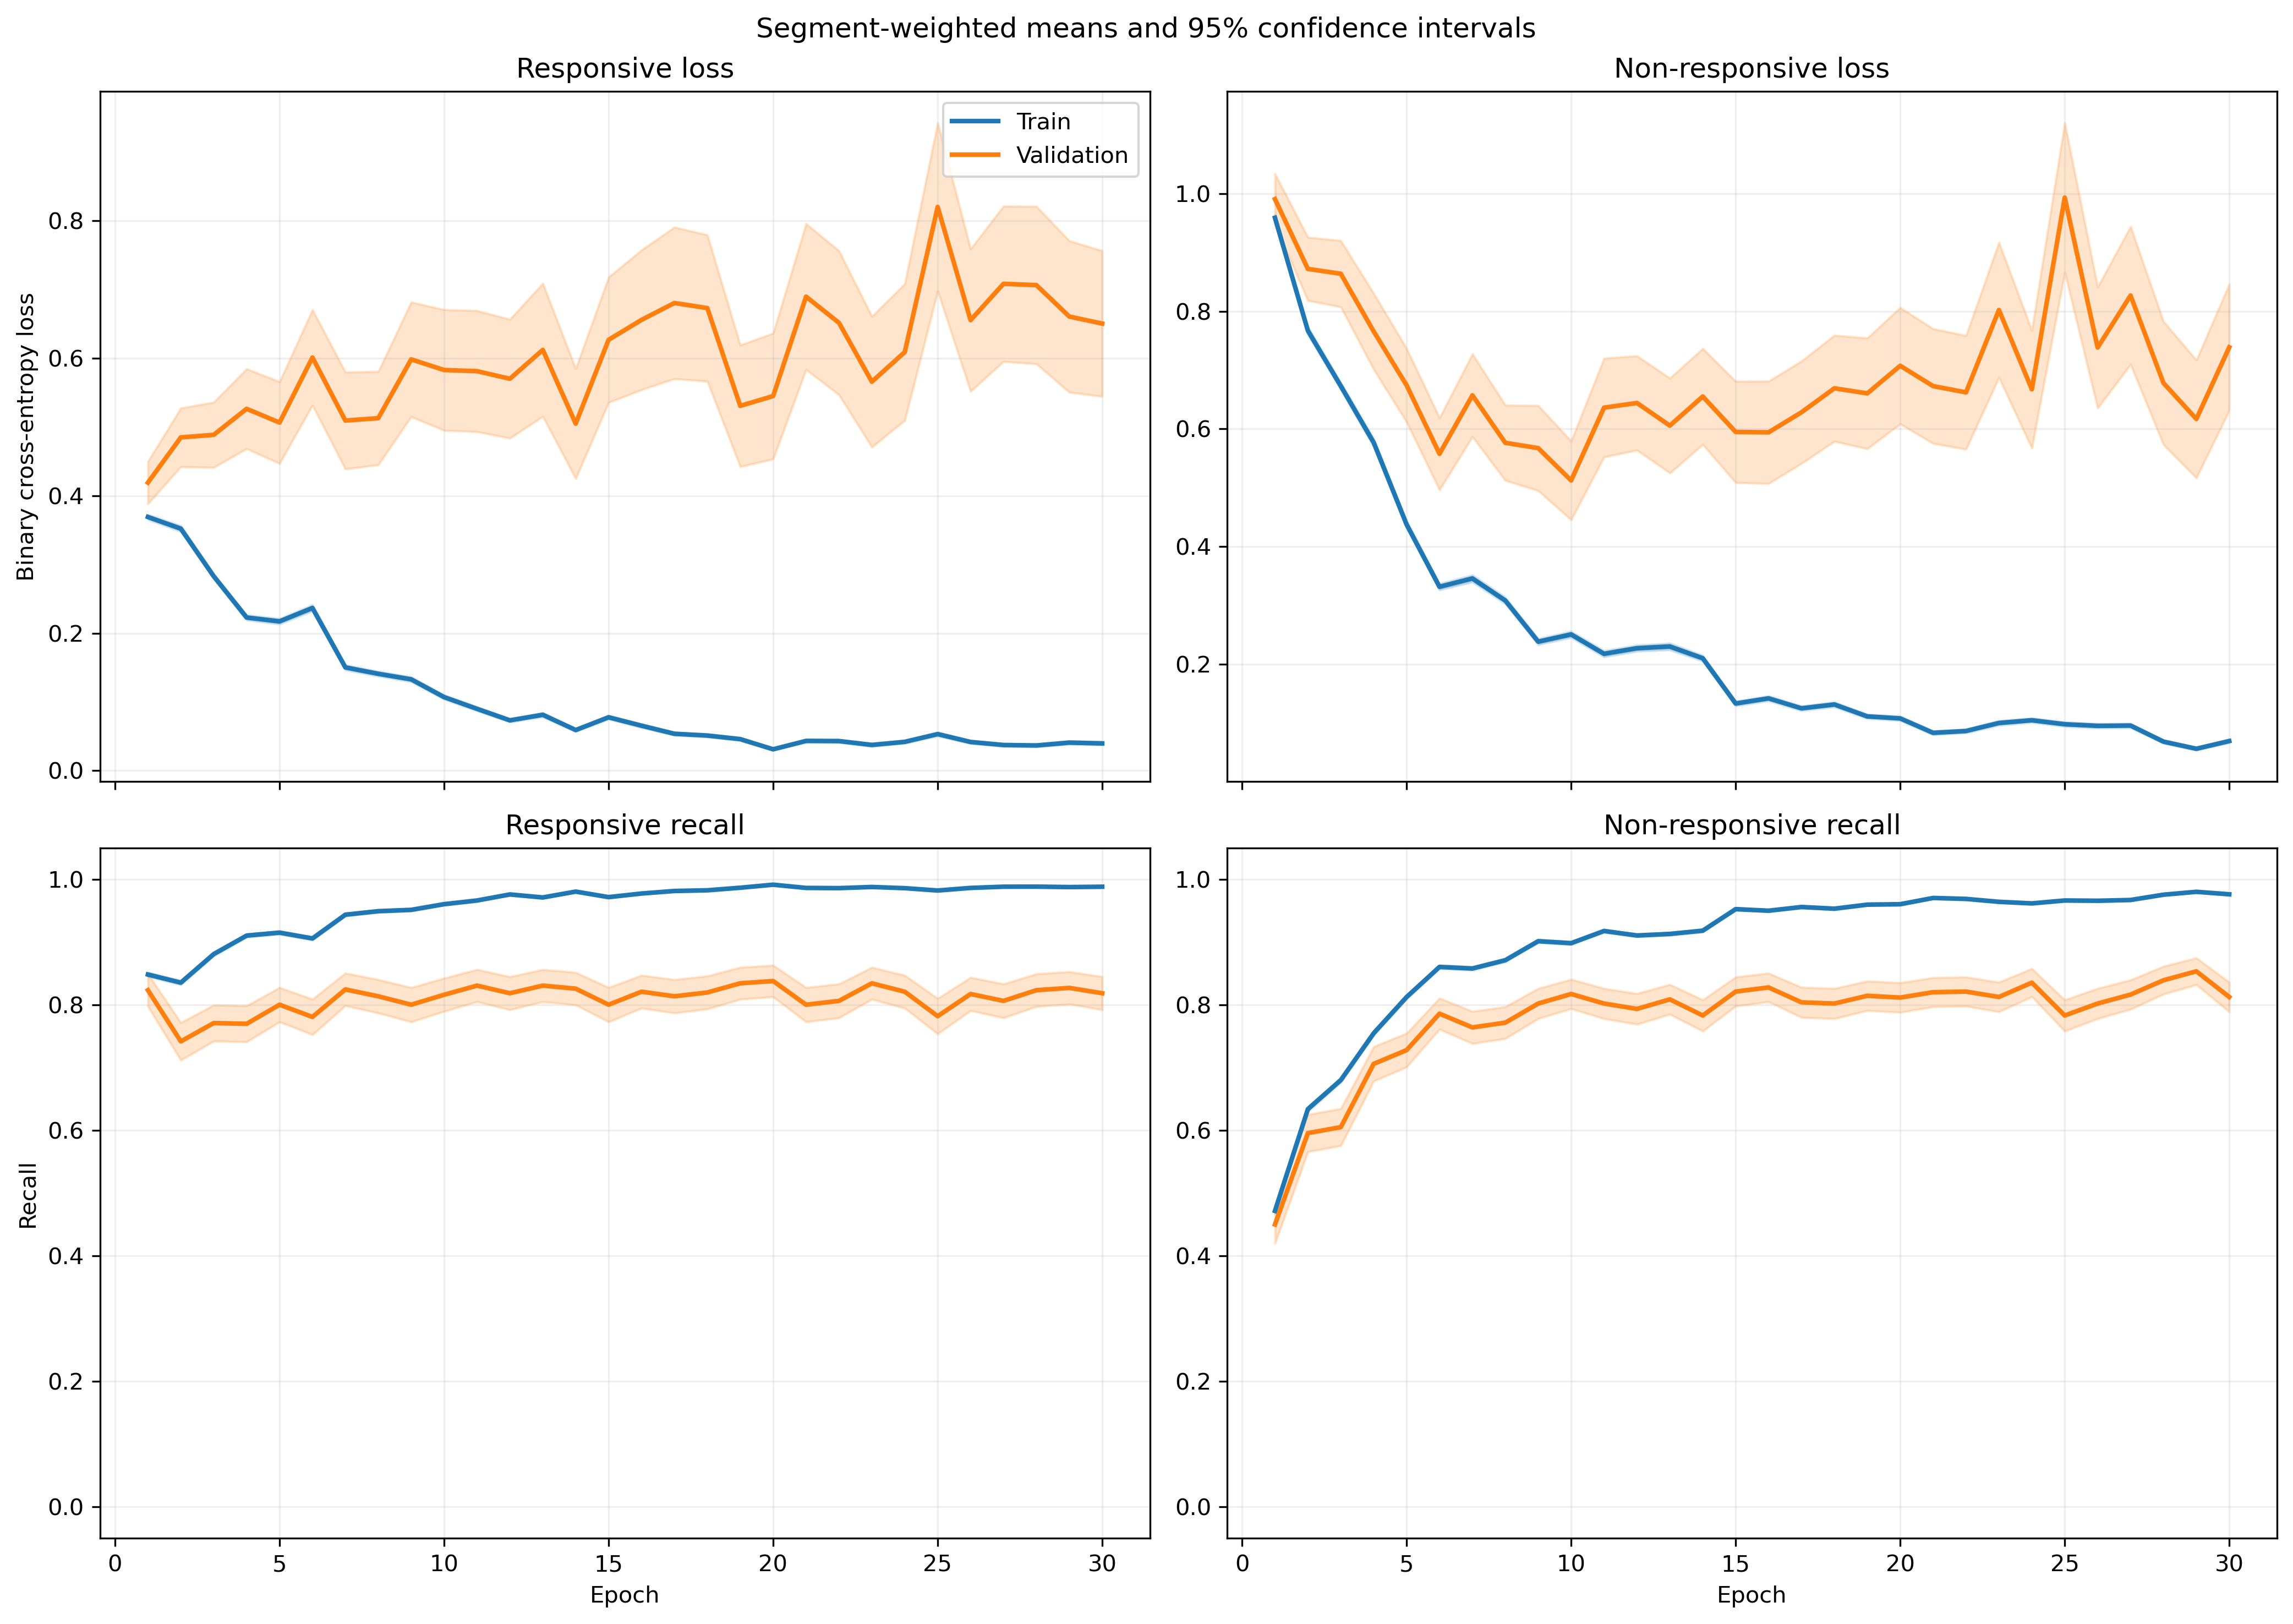

Values plotted in this chart, from the file beside it:
fold, epoch, split, r_loss, r_loss_count, r_loss_sum, r_loss_sum_sq, r_recall, r_recall_count, r_recall_sum, r_recall_sum_sq, nr_loss, nr_loss_count, nr_loss_sum, nr_loss_sum_sq, nr_recall, nr_recall_count, nr_recall_sum, nr_recall_sum_sq
1, 1, train, 0.3569, 814, 290.5, 201.1, 0.8784, 814, 715.0, 715.0, 0.9522, 1051, 1001, 1418, 0.4396, 1051, 462.0, 462.0
1, 1, validation, 0.1967, 7, 1.377, 0.3324, 1.0, 7, 7.0, 7.0, , 0, 0.0, 0.0, , 0, 0.0, 0.0
1, 2, train, 0.309, 814, 251.6, 238.9, 0.8538, 814, 695.0, 695.0, 0.8593, 1051, 903.2, 1669, 0.6004, 1051, 631.0, 631.0
1, 2, validation, 0.1461, 7, 1.023, 0.2319, 1.0, 7, 7.0, 7.0, , 0, 0.0, 0.0, , 0, 0.0, 0.0
1, 3, train, 0.3175, 814, 258.5, 240, 0.8649, 814, 704.0, 704.0, 0.6224, 1051, 654.2, 945.4, 0.7012, 1051, 737.0, 737.0
1, 3, validation, 0.1424, 7, 0.9968, 0.2061, 1.0, 7, 7.0, 7.0, , 0, 0.0, 0.0, , 0, 0.0, 0.0
1, 4, train, 0.1693, 814, 137.8, 85.18, 0.9484, 814, 772.0, 772.0, 0.8164, 1051, 858.1, 1652, 0.628, 1051, 660.0, 660.0
1, 4, validation, 0.1282, 7, 0.8975, 0.2138, 1.0, 7, 7.0, 7.0, , 0, 0.0, 0.0, , 0, 0.0, 0.0
1, 5, train, 0.2153, 814, 175.3, 170.3, 0.9079, 814, 739.0, 739.0, 0.4157, 1051, 436.9, 739.4, 0.8278, 1051, 870.0, 870.0
1, 5, validation, 0.1174, 7, 0.8217, 0.1509, 1.0, 7, 7.0, 7.0, , 0, 0.0, 0.0, , 0, 0.0, 0.0
1, 6, train, 0.1204, 814, 98.01, 77.97, 0.9656, 814, 786.0, 786.0, 0.3646, 1051, 383.2, 684.6, 0.8402, 1051, 883.0, 883.0
1, 6, validation, 0.07003, 7, 0.4902, 0.06201, 1.0, 7, 7.0, 7.0, , 0, 0.0, 0.0, , 0, 0.0, 0.0
1, 7, train, 0.139, 814, 113.2, 132.1, 0.9533, 814, 776.0, 776.0, 0.2973, 1051, 312.5, 594.4, 0.8773, 1051, 922.0, 922.0
1, 7, validation, 0.01963, 7, 0.1374, 0.004227, 1.0, 7, 7.0, 7.0, , 0, 0.0, 0.0, , 0, 0.0, 0.0
1, 8, train, 0.1266, 814, 103.1, 96.77, 0.9545, 814, 777.0, 777.0, 0.2746, 1051, 288.6, 514.2, 0.8792, 1051, 924.0, 924.0
1, 8, validation, 0.01107, 7, 0.07751, 0.000962, 1.0, 7, 7.0, 7.0, , 0, 0.0, 0.0, , 0, 0.0, 0.0
1, 9, train, 0.1238, 814, 100.7, 92.37, 0.9619, 814, 783.0, 783.0, 0.2006, 1051, 210.8, 307, 0.9096, 1051, 956.0, 956.0
1, 9, validation, 0.0221, 7, 0.1547, 0.004489, 1.0, 7, 7.0, 7.0, , 0, 0.0, 0.0, , 0, 0.0, 0.0
1, 10, train, 0.0782, 814, 63.66, 56.79, 0.9705, 814, 790.0, 790.0, 0.1922, 1051, 202, 359.4, 0.9191, 1051, 966.0, 966.0
1, 10, validation, 0.07913, 7, 0.5539, 0.1387, 1.0, 7, 7.0, 7.0, , 0, 0.0, 0.0, , 0, 0.0, 0.0
1, 11, train, 0.07162, 814, 58.3, 56.37, 0.9791, 814, 797.0, 797.0, 0.1724, 1051, 181.2, 315.2, 0.9239, 1051, 971.0, 971.0
1, 11, validation, 0.03245, 7, 0.2271, 0.02246, 1.0, 7, 7.0, 7.0, , 0, 0.0, 0.0, , 0, 0.0, 0.0
1, 12, train, 0.1192, 814, 97.01, 126.8, 0.9607, 814, 782.0, 782.0, 0.2413, 1051, 253.7, 535.6, 0.9039, 1051, 950.0, 950.0
1, 12, validation, 0.01216, 7, 0.0851, 0.002277, 1.0, 7, 7.0, 7.0, , 0, 0.0, 0.0, , 0, 0.0, 0.0
1, 13, train, 0.1128, 814, 91.82, 181.5, 0.9681, 814, 788.0, 788.0, 0.124, 1051, 130.3, 273.8, 0.9486, 1051, 997.0, 997.0
1, 13, validation, 0.007223, 7, 0.05056, 0.0005156, 1.0, 7, 7.0, 7.0, , 0, 0.0, 0.0, , 0, 0.0, 0.0
1, 14, train, 0.06404, 814, 52.13, 50.31, 0.984, 814, 801.0, 801.0, 0.1377, 1051, 144.7, 221, 0.9429, 1051, 991.0, 991.0
1, 14, validation, 0.01369, 7, 0.09585, 0.006227, 1.0, 7, 7.0, 7.0, , 0, 0.0, 0.0, , 0, 0.0, 0.0
1, 15, train, 0.03616, 814, 29.43, 16.23, 0.9939, 814, 809.0, 809.0, 0.1129, 1051, 118.7, 194.7, 0.9534, 1051, 1002, 1002
1, 15, validation, 0.006869, 7, 0.04808, 0.0007676, 1.0, 7, 7.0, 7.0, , 0, 0.0, 0.0, , 0, 0.0, 0.0
1, 16, train, 0.1008, 814, 82.07, 246.2, 0.9656, 814, 786.0, 786.0, 0.1383, 1051, 145.3, 364.5, 0.9429, 1051, 991.0, 991.0
1, 16, validation, 0.002023, 7, 0.01416, 3.4443319691490615e-05, 1.0, 7, 7.0, 7.0, , 0, 0.0, 0.0, , 0, 0.0, 0.0
1, 17, train, 0.06993, 814, 56.93, 132.8, 0.9803, 814, 798.0, 798.0, 0.08848, 1051, 92.99, 210.4, 0.9686, 1051, 1018, 1018
1, 17, validation, 0.04075, 7, 0.2852, 0.05385, 1.0, 7, 7.0, 7.0, , 0, 0.0, 0.0, , 0, 0.0, 0.0
1, 18, train, 0.03999, 814, 32.55, 34.37, 0.9853, 814, 802.0, 802.0, 0.1855, 1051, 195, 556.6, 0.9353, 1051, 983.0, 983.0
1, 18, validation, 0.1047, 7, 0.7329, 0.4614, 1.0, 7, 7.0, 7.0, , 0, 0.0, 0.0, , 0, 0.0, 0.0
1, 19, train, 0.04284, 814, 34.87, 21.42, 0.9877, 814, 804.0, 804.0, 0.08798, 1051, 92.47, 130.2, 0.9724, 1051, 1022, 1022
1, 19, validation, 0.118, 7, 0.8257, 0.3334, 1.0, 7, 7.0, 7.0, , 0, 0.0, 0.0, , 0, 0.0, 0.0
1, 20, train, 0.03798, 814, 30.91, 19.01, 0.9889, 814, 805.0, 805.0, 0.05834, 1051, 61.31, 60.74, 0.981, 1051, 1031, 1031
1, 20, validation, 0.007265, 7, 0.05085, 0.0008975, 1.0, 7, 7.0, 7.0, , 0, 0.0, 0.0, , 0, 0.0, 0.0
1, 21, train, 0.03128, 814, 25.46, 13.11, 0.9914, 814, 807.0, 807.0, 0.0513, 1051, 53.91, 77.04, 0.9819, 1051, 1032, 1032
1, 21, validation, 0.001699, 7, 0.01189, 2.7022261292586336e-05, 1.0, 7, 7.0, 7.0, , 0, 0.0, 0.0, , 0, 0.0, 0.0
1, 22, train, 0.01867, 814, 15.2, 6.179, 0.9963, 814, 811.0, 811.0, 0.1213, 1051, 127.5, 230.2, 0.9572, 1051, 1006, 1006
1, 22, validation, 0.001658, 7, 0.0116, 2.458238736835483e-05, 1.0, 7, 7.0, 7.0, , 0, 0.0, 0.0, , 0, 0.0, 0.0
1, 23, train, 0.05074, 814, 41.3, 53.81, 0.9791, 814, 797.0, 797.0, 0.08296, 1051, 87.2, 222.4, 0.9734, 1051, 1023, 1023
1, 23, validation, 0.0008004, 7, 0.005603, 6.527516234200448e-06, 1.0, 7, 7.0, 7.0, , 0, 0.0, 0.0, , 0, 0.0, 0.0
1, 24, train, 0.01398, 814, 11.38, 6.343, 0.9951, 814, 810.0, 810.0, 0.08355, 1051, 87.82, 163.3, 0.9724, 1051, 1022, 1022
1, 24, validation, 0.001048, 7, 0.007336, 9.18357000045944e-06, 1.0, 7, 7.0, 7.0, , 0, 0.0, 0.0, , 0, 0.0, 0.0
1, 25, train, 0.0764, 814, 62.19, 133.5, 0.973, 814, 792.0, 792.0, 0.06846, 1051, 71.95, 128.7, 0.9772, 1051, 1027, 1027
1, 25, validation, 0.06207, 7, 0.4345, 0.157, 1.0, 7, 7.0, 7.0, , 0, 0.0, 0.0, , 0, 0.0, 0.0
1, 26, train, 0.04056, 814, 33.02, 32.21, 0.984, 814, 801.0, 801.0, 0.04815, 1051, 50.6, 68.65, 0.981, 1051, 1031, 1031
1, 26, validation, 0.001638, 7, 0.01147, 2.718389418987499e-05, 1.0, 7, 7.0, 7.0, , 0, 0.0, 0.0, , 0, 0.0, 0.0
1, 27, train, 0.03451, 814, 28.09, 35.31, 0.9877, 814, 804.0, 804.0, 0.09511, 1051, 99.96, 173.9, 0.9638, 1051, 1013, 1013
1, 27, validation, 0.001088, 7, 0.007613, 1.6080762861747644e-05, 1.0, 7, 7.0, 7.0, , 0, 0.0, 0.0, , 0, 0.0, 0.0
1, 28, train, 0.02045, 814, 16.65, 14.1, 0.9963, 814, 811.0, 811.0, 0.03053, 1051, 32.08, 24.36, 0.9924, 1051, 1043, 1043
1, 28, validation, 0.001008, 7, 0.007058, 1.1797212891906383e-05, 1.0, 7, 7.0, 7.0, , 0, 0.0, 0.0, , 0, 0.0, 0.0
1, 29, train, 0.06938, 814, 56.47, 91.98, 0.9828, 814, 800.0, 800.0, 0.09682, 1051, 101.8, 170.1, 0.9696, 1051, 1019, 1019
1, 29, validation, 0.008739, 7, 0.06118, 0.001335, 1.0, 7, 7.0, 7.0, , 0, 0.0, 0.0, , 0, 0.0, 0.0
1, 30, train, 0.02599, 814, 21.15, 16.23, 0.9926, 814, 808.0, 808.0, 0.04093, 1051, 43.01, 51.27, 0.9848, 1051, 1035, 1035
1, 30, validation, 0.03714, 7, 0.26, 0.04383, 1.0, 7, 7.0, 7.0, , 0, 0.0, 0.0, , 0, 0.0, 0.0
... 3,600 more rows
